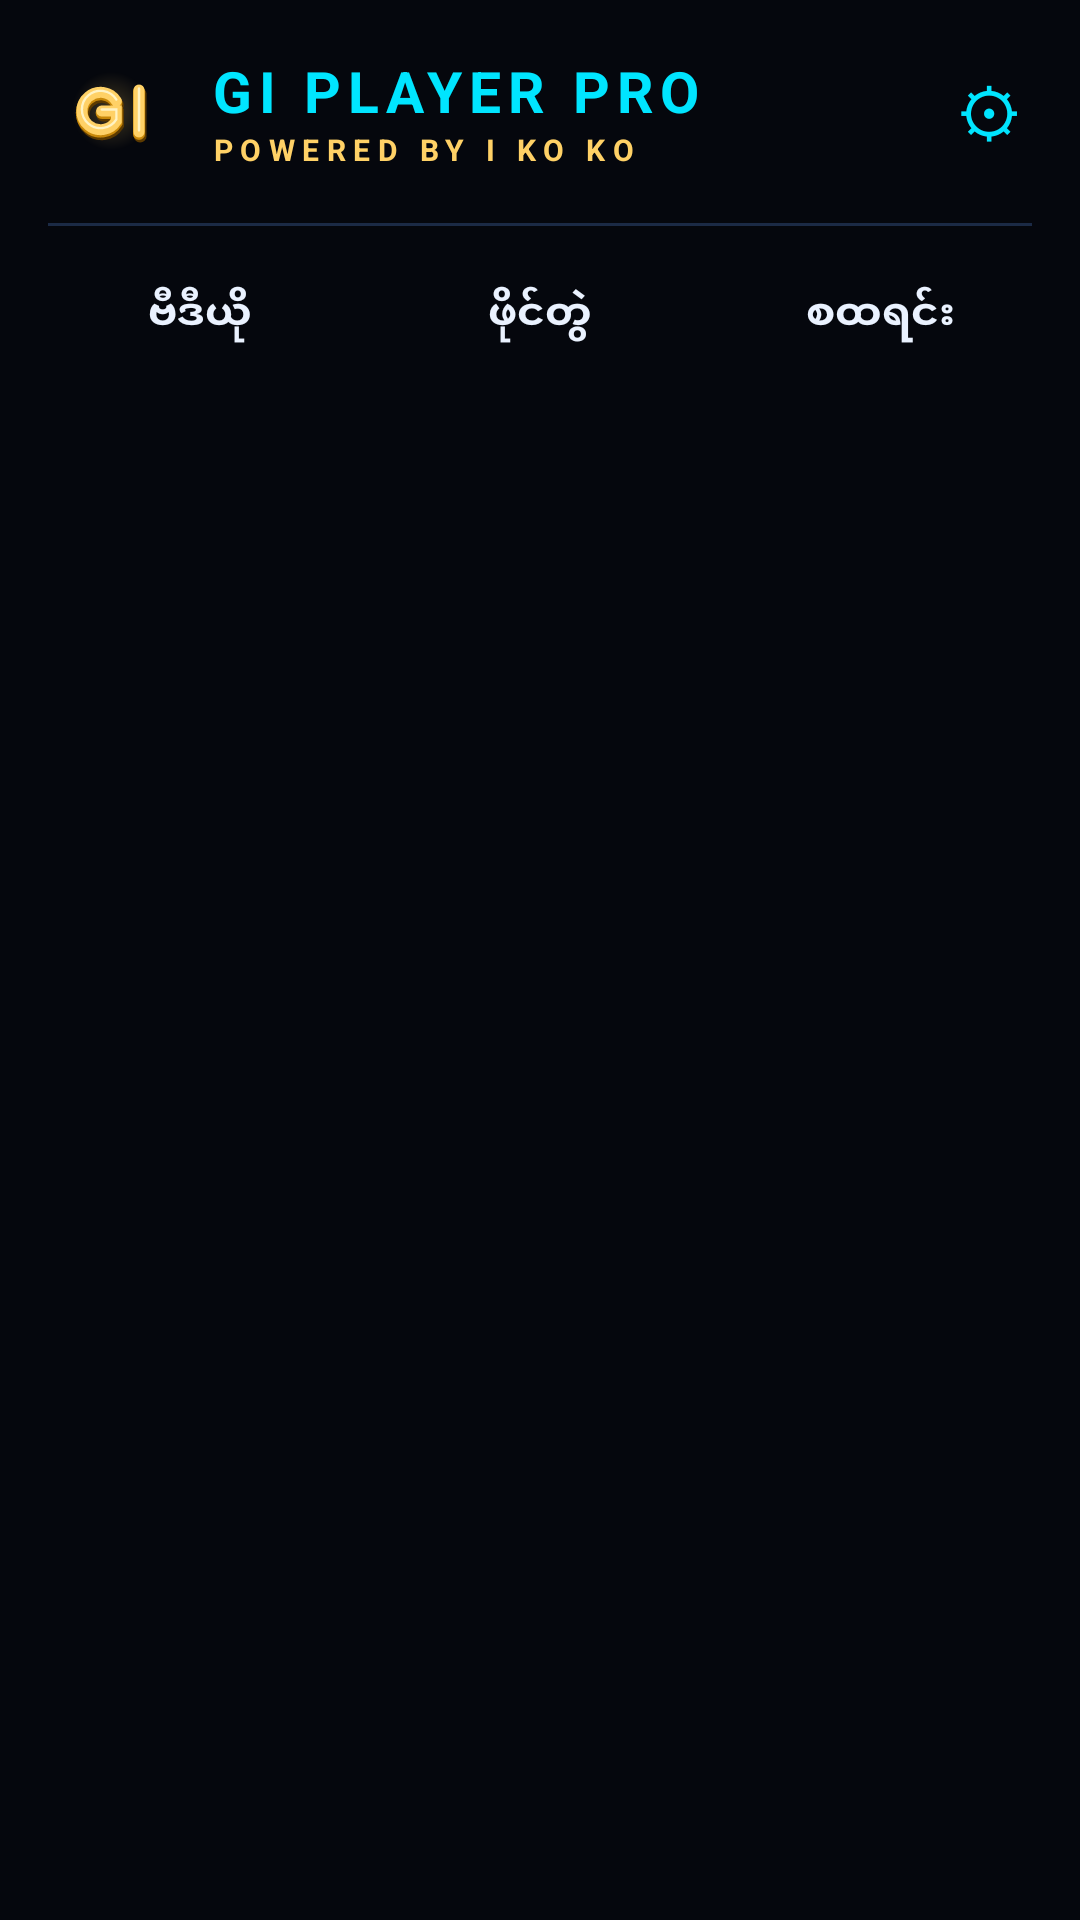

Reconstruct the res/layout file that produces this screen, plus the resources it refers to.
<!-- AndroidManifest.xml: application theme Theme.GIPlayerPro -->
<!-- res/layout/activity_main.xml -->
<?xml version="1.0" encoding="utf-8"?>
<FrameLayout xmlns:android="http://schemas.android.com/apk/res/android"
    xmlns:app="http://schemas.android.com/apk/res-auto"
    android:layout_width="match_parent"
    android:layout_height="match_parent"
    android:background="@color/bg_deep">

    <LinearLayout
        android:layout_width="match_parent"
        android:layout_height="match_parent"
        android:orientation="vertical">

        <LinearLayout
            android:layout_width="match_parent"
            android:layout_height="wrap_content"
            android:gravity="center_vertical"
            android:orientation="horizontal"
            android:paddingBottom="14dp"
            android:paddingEnd="12dp"
            android:paddingStart="16dp"
            android:paddingTop="14dp">

            <ImageView
                android:id="@+id/ivLogo"
                android:layout_width="42dp"
                android:layout_height="42dp"
                android:contentDescription="@string/app_name"
                android:src="@drawable/gi_logo" />

            <LinearLayout
                android:layout_width="0dp"
                android:layout_height="wrap_content"
                android:layout_marginStart="12dp"
                android:layout_weight="1"
                android:orientation="vertical">

                <TextView
                    android:id="@+id/tvAppName"
                    android:layout_width="wrap_content"
                    android:layout_height="wrap_content"
                    android:letterSpacing="0.12"
                    android:text="@string/app_name"
                    android:textColor="@color/cyber_cyan"
                    android:textSize="19sp"
                    android:textStyle="bold" />

                <TextView
                    android:layout_width="wrap_content"
                    android:layout_height="wrap_content"
                    android:letterSpacing="0.25"
                    android:text="@string/powered_by"
                    android:textColor="@color/gold"
                    android:textSize="10sp"
                    android:textStyle="bold" />
            </LinearLayout>

            <TextView
                android:id="@+id/tvMenu"
                android:layout_width="wrap_content"
                android:layout_height="wrap_content"
                android:padding="8dp"
                android:text="⚙"
                android:textColor="@color/cyber_cyan"
                android:textSize="22sp" />
        </LinearLayout>

        <View
            android:layout_width="match_parent"
            android:layout_height="1dp"
            android:layout_marginEnd="16dp"
            android:layout_marginStart="16dp"
            android:background="@color/stroke_card" />

        <LinearLayout
            android:layout_width="match_parent"
            android:layout_height="wrap_content"
            android:orientation="horizontal"
            android:padding="10dp">

            <TextView
                android:id="@+id/tabVideos"
                android:layout_width="0dp"
                android:layout_height="wrap_content"
                android:layout_weight="1"
                android:gravity="center"
                android:paddingBottom="10dp"
                android:paddingTop="10dp"
                android:text="@string/tab_videos"
                android:textSize="14sp"
                android:textStyle="bold" />

            <TextView
                android:id="@+id/tabFolders"
                android:layout_width="0dp"
                android:layout_height="wrap_content"
                android:layout_weight="1"
                android:gravity="center"
                android:paddingBottom="10dp"
                android:paddingTop="10dp"
                android:text="@string/tab_folders"
                android:textSize="14sp"
                android:textStyle="bold" />

            <TextView
                android:id="@+id/tabStreams"
                android:layout_width="0dp"
                android:layout_height="wrap_content"
                android:layout_weight="1"
                android:gravity="center"
                android:paddingBottom="10dp"
                android:paddingTop="10dp"
                android:text="@string/tab_streams"
                android:textSize="14sp"
                android:textStyle="bold" />
        </LinearLayout>

        <FrameLayout
            android:layout_width="match_parent"
            android:layout_height="0dp"
            android:layout_weight="1">

            <androidx.recyclerview.widget.RecyclerView
                android:id="@+id/rvVideos"
                android:layout_width="match_parent"
                android:layout_height="match_parent"
                android:paddingBottom="16dp" />

            <androidx.recyclerview.widget.RecyclerView
                android:id="@+id/rvFolders"
                android:layout_width="match_parent"
                android:layout_height="match_parent"
                android:paddingBottom="16dp"
                android:visibility="gone" />

            <androidx.recyclerview.widget.RecyclerView
                android:id="@+id/rvStreams"
                android:layout_width="match_parent"
                android:layout_height="match_parent"
                android:paddingBottom="16dp"
                android:visibility="gone" />

            <TextView
                android:id="@+id/tvEmpty"
                android:layout_width="match_parent"
                android:layout_height="match_parent"
                android:gravity="center"
                android:textColor="@color/text_secondary"
                android:textSize="14sp"
                android:visibility="gone" />
        </FrameLayout>
    </LinearLayout>

    <com.google.android.material.floatingactionbutton.FloatingActionButton
        android:id="@+id/fabAddStream"
        android:layout_width="wrap_content"
        android:layout_height="wrap_content"
        android:layout_gravity="bottom|end"
        android:layout_margin="20dp"
        android:contentDescription="@string/add"
        android:src="@android:drawable/ic_input_add"
        android:visibility="gone"
        app:backgroundTint="@color/cyber_cyan"
        app:tint="@color/bg_deep" />
</FrameLayout>
<!-- resources referenced by this layout -->
<resources>
  <color name="bg_deep">#05070D</color>
  <color name="cyber_cyan">#00E5FF</color>
  <color name="gold">#FFD166</color>
  <color name="stroke_card">#1B2A45</color>
  <color name="text_secondary">#8FA3C8</color>
  <!-- drawable gi_logo (drawable) -->
  <?xml version="1.0" encoding="utf-8"?>
  <vector xmlns:android="http://schemas.android.com/apk/res/android"
      xmlns:aapt="http://schemas.android.com/aapt"
      android:width="108dp"
      android:height="108dp"
      android:viewportWidth="108"
      android:viewportHeight="108">
  
      
      <path android:pathData="M54,54m-34,0a34,34 0 1,0 68,0a34,34 0 1,0 -68,0">
          <aapt:attr name="android:fillColor">
              <gradient
                  android:type="radial"
                  android:centerX="54"
                  android:centerY="54"
                  android:gradientRadius="34"
                  android:startColor="#3DFFD166"
                  android:endColor="#00FFD166" />
          </aapt:attr>
      </path>
  
      <group android:translateX="1" android:translateY="3.5">
          <path
              android:fillColor="#00000000"
              android:pathData="M58.6,45.5A16,16 0 1,0 58.6,62.5L58.6,54L46,54M78,36L78,72"
              android:strokeColor="#5C3A00"
              android:strokeLineCap="round"
              android:strokeWidth="11" />
      </group>
  
      <group android:translateY="1.6">
          <path
              android:fillColor="#00000000"
              android:pathData="M58.6,45.5A16,16 0 1,0 58.6,62.5L58.6,54L46,54M78,36L78,72"
              android:strokeColor="#C8880A"
              android:strokeLineCap="round"
              android:strokeWidth="10.4" />
      </group>
  
      <path
          android:fillColor="#00000000"
          android:pathData="M58.6,45.5A16,16 0 1,0 58.6,62.5L58.6,54L46,54M78,36L78,72"
          android:strokeColor="#FFD166"
          android:strokeLineCap="round"
          android:strokeWidth="9.4" />
  
      <group android:translateY="-1.3">
          <path
              android:fillColor="#00000000"
              android:pathData="M58.6,45.5A16,16 0 1,0 58.6,62.5L58.6,54L46,54M78,36L78,72"
              android:strokeColor="#FFF3C4"
              android:strokeLineCap="round"
              android:strokeWidth="2" />
      </group>
  </vector>
  <string name="add">ထည့်မည်</string>
  <string name="app_name">GI PLAYER PRO</string>
  <string name="powered_by">POWERED BY I KO KO</string>
  <string name="tab_folders">ဖိုင်တွဲ</string>
  <string name="tab_streams">စထရင်း</string>
  <string name="tab_videos">ဗီဒီယို</string>
  <style name="Theme.GIPlayerPro" parent="Theme.Material3.Dark.NoActionBar">
          <item name="colorPrimary">@color/cyber_cyan</item>
          <item name="colorOnPrimary">@color/bg_deep</item>
          <item name="colorSecondary">@color/gold</item>
          <item name="colorOnSecondary">@color/bg_deep</item>
          <item name="android:windowBackground">@color/bg_deep</item>
          <item name="android:statusBarColor">@color/bg_deep</item>
          <item name="android:navigationBarColor">@color/bg_deep</item>
          <item name="android:textColor">@color/text_primary</item>
      </style>
  <color name="text_primary">#EAF2FF</color>
</resources>
